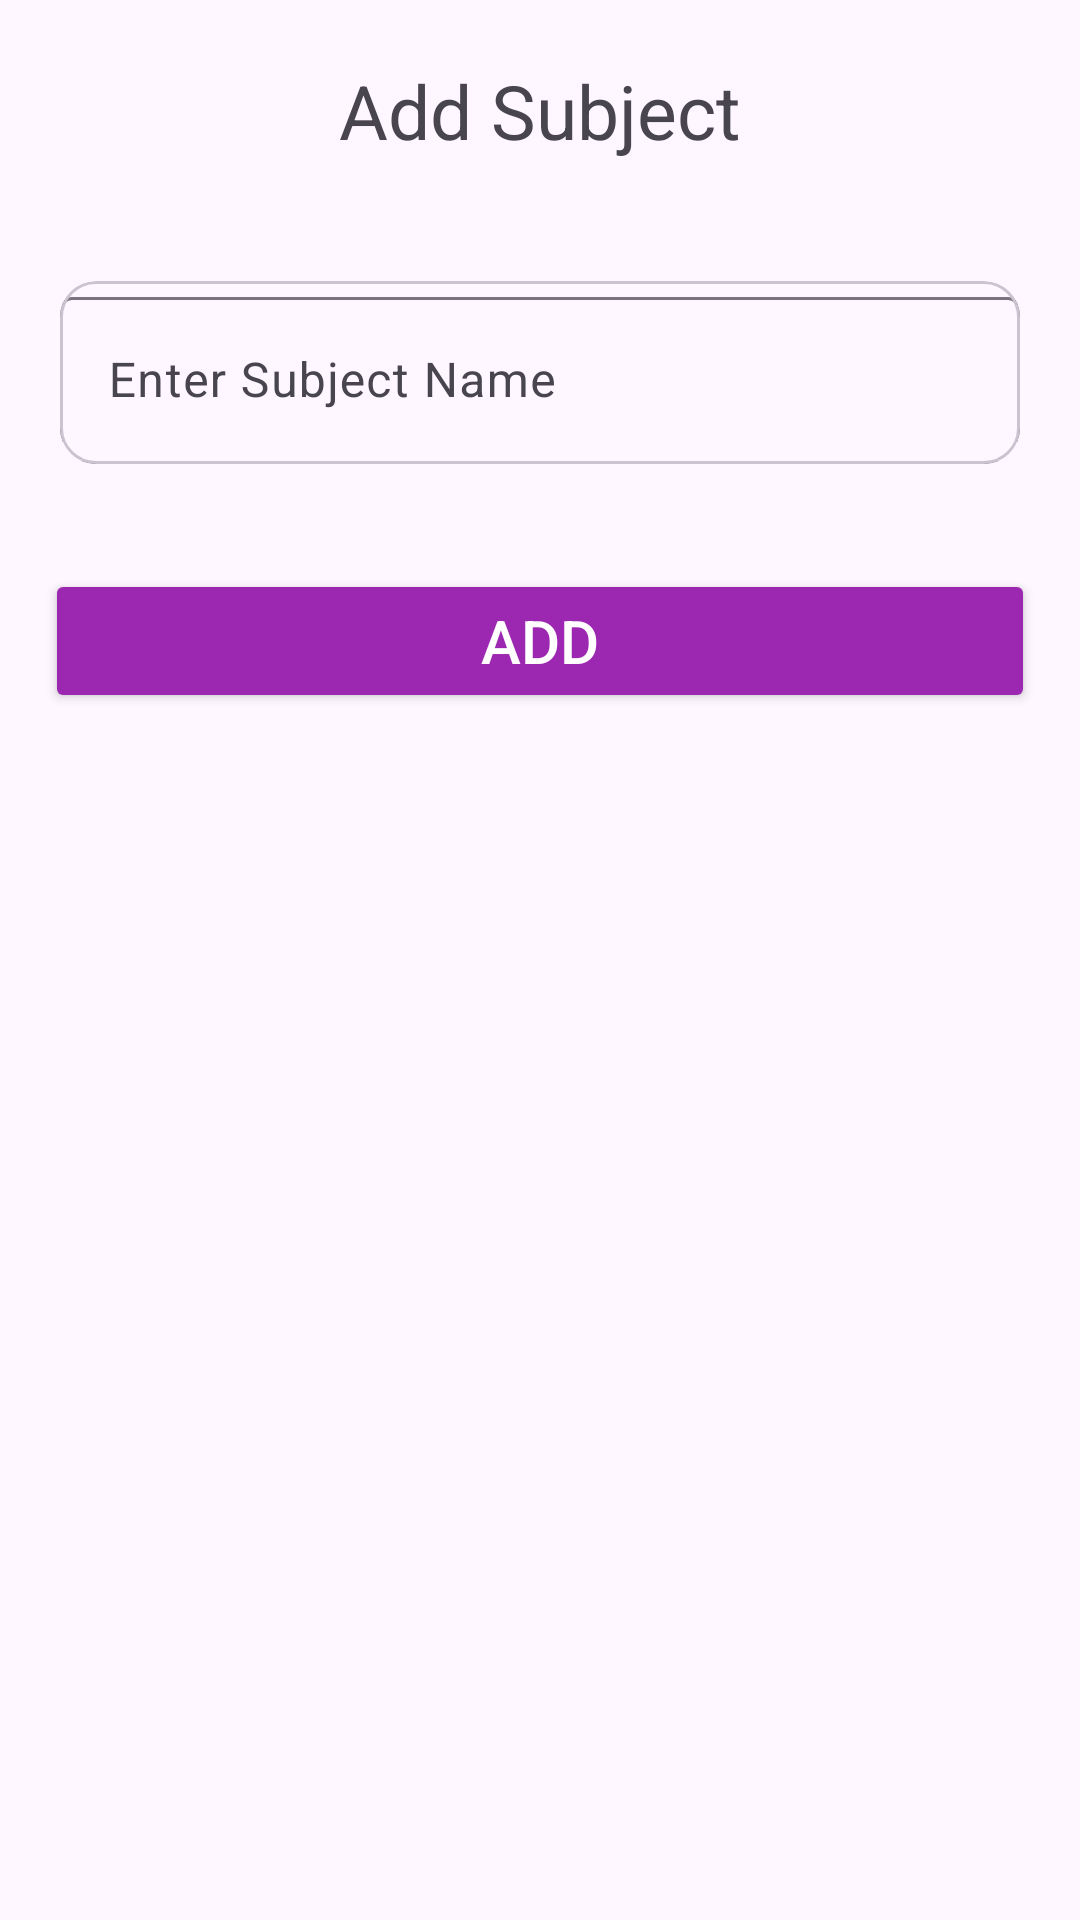

Layout XML and referenced resources for this Android screen:
<!-- AndroidManifest.xml: application theme Theme.GDSC_demo_app -->
<!-- res/layout/fragment_new_subject.xml -->
<?xml version="1.0" encoding="utf-8"?>
<LinearLayout xmlns:android="http://schemas.android.com/apk/res/android"
    xmlns:tools="http://schemas.android.com/tools"
    android:layout_width="match_parent"
    android:layout_height="match_parent"
    android:orientation="vertical"
    tools:context=".NewSubject">

    
    <TextView
        android:layout_width="match_parent"
        android:layout_height="wrap_content"
        android:text="Add Subject"
        android:textSize="25dp"
        android:gravity="center_horizontal"
        android:layout_margin="20dp"/>
    <com.google.android.material.card.MaterialCardView
        android:layout_width="match_parent"
        android:layout_height="wrap_content"
        android:layout_margin="20dp">
        <com.google.android.material.textfield.TextInputLayout
            android:layout_width="match_parent"
            android:layout_height="wrap_content">
            <com.google.android.material.textfield.TextInputEditText
                android:layout_width="match_parent"
                android:id="@+id/etSubjectName"
                android:layout_height="wrap_content"
                android:hint="Enter Subject Name"/>
        </com.google.android.material.textfield.TextInputLayout>
    </com.google.android.material.card.MaterialCardView>
    <Button
        android:id="@+id/saveSubjectBtn"
        android:layout_width="match_parent"
        android:layout_height="wrap_content"
        android:text="Add"
        android:textSize="20dp"
        android:textColor="@color/white"
        android:backgroundTint="#9C27B0"
        android:layout_margin="15dp"/>
</LinearLayout>
<!-- resources referenced by this layout -->
<resources>
  <style name="Theme.GDSC_demo_app" parent="Base.Theme.GDSC_demo_app" />
  <style name="Base.Theme.GDSC_demo_app" parent="Theme.Material3.DayNight.NoActionBar">
          
          
      </style>
  <!-- not gathered from this repository: default colours our renderer supplied (Android Studio template values) -->
  <color name="white">#FFFFFFFF</color>
</resources>
